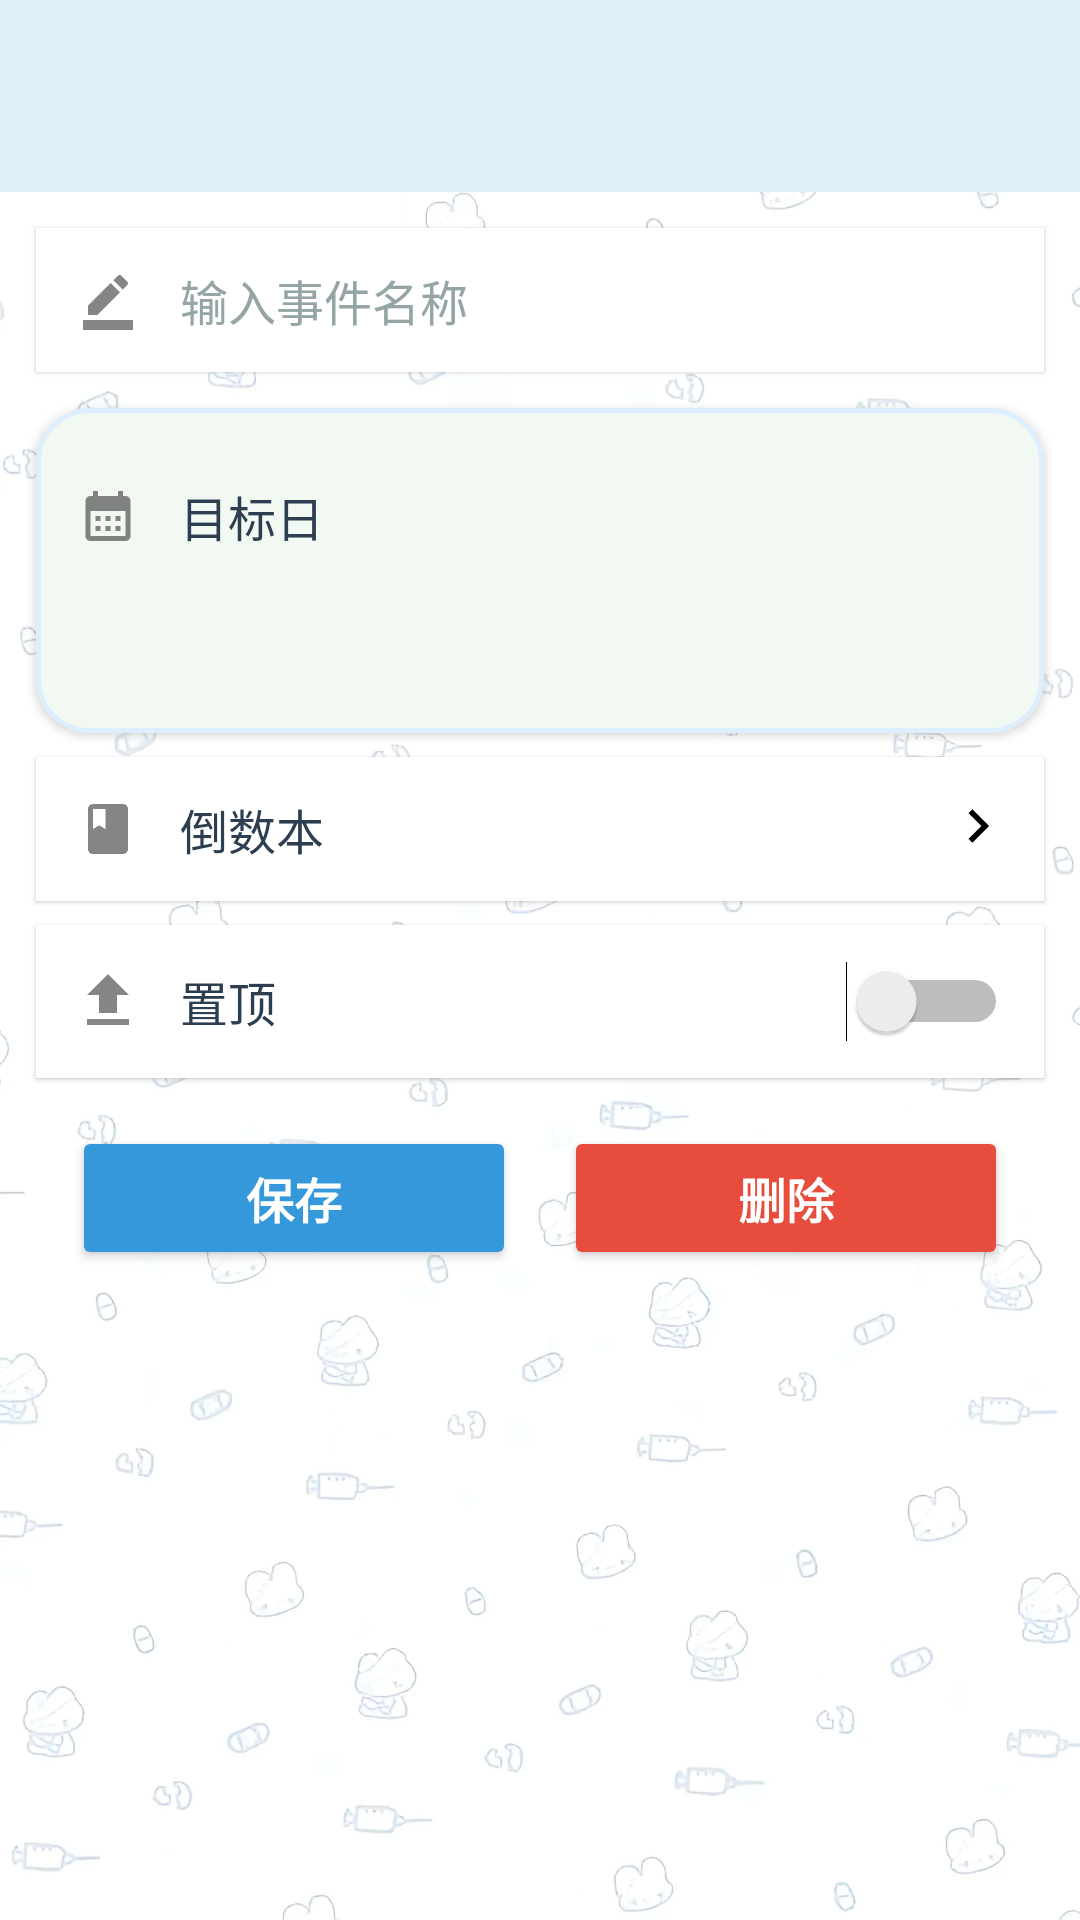

Write the Android layout XML for this screen, with the resource values it uses.
<!-- AndroidManifest.xml: application theme Theme.DaysMatter -->
<!-- res/layout/activity_edit_msg.xml -->
<?xml version="1.0" encoding="utf-8"?>
<LinearLayout xmlns:android="http://schemas.android.com/apk/res/android"
    xmlns:app="http://schemas.android.com/apk/res-auto"
    xmlns:tools="http://schemas.android.com/tools"
    android:id="@+id/main"
    android:layout_width="match_parent"
    android:layout_height="match_parent"
    android:orientation="vertical"
    tools:context=".ui.home.EditMsgActivity"
    android:background="@drawable/background">
    <androidx.appcompat.widget.Toolbar
        android:id="@+id/editToolbar"
        android:layout_width="match_parent"
        android:layout_height="?attr/actionBarSize"
        app:layout_collapseMode="pin"
        android:background="#E0F0FA"/>
    
    
    <LinearLayout
        android:layout_width="match_parent"
        android:layout_height="wrap_content"
        android:orientation="horizontal"
        android:background="#FFFFFF"
        android:padding="12dp"
        android:layout_margin="12dp"
        android:elevation="1dp"
        android:clipToOutline="true"
        android:gravity="center_vertical">
        <ImageView
            android:layout_width="24dp"
            android:layout_height="24dp"
            android:background="@drawable/ic_edit"
            android:layout_marginEnd="12dp"/>
        <EditText
            android:id="@+id/editmsg"
            android:layout_width="0dp"
            android:layout_height="wrap_content"
            android:layout_weight="1"
            android:hint="输入事件名称"
            android:textSize="16sp"
            android:textColor="#2C3E50"
            android:textColorHint="#95A5A6"
            android:background="@android:color/transparent"
            android:gravity="left|center_vertical"/>
    </LinearLayout>

    
    <com.google.android.material.card.MaterialCardView
        android:layout_width="match_parent"
        android:layout_height="wrap_content"
        android:layout_marginHorizontal="12dp"
        android:layout_marginBottom="8dp"
        app:cardCornerRadius="18dp"
        app:cardElevation="2dp"
        app:strokeColor="#DDEEFF"
        app:strokeWidth="1.5dp"
        app:cardBackgroundColor="#FFFFFF">
        <LinearLayout
            android:layout_width="match_parent"
            android:layout_height="wrap_content"
            android:orientation="vertical"
            android:padding="12dp">
            <LinearLayout
                android:layout_width="match_parent"
                android:layout_height="wrap_content"
                android:orientation="horizontal"
                android:gravity="center_vertical">
                <ImageView
                    android:layout_width="24dp"
                    android:layout_height="24dp"
                    android:background="@drawable/ic_home"
                    android:layout_marginEnd="12dp"/>
                <Button
                    android:id="@+id/editDate"
                    android:layout_width="0dp"
                    android:layout_height="wrap_content"
                    android:layout_weight="1"
                    android:text="目标日"
                    android:textSize="16sp"
                    android:textColor="#2C3E50"
                    android:backgroundTint="#DDEEFF"
                    android:background="@android:color/transparent"
                    android:gravity="left|center_vertical"
                    android:paddingLeft="0dp"/>
            </LinearLayout>
            <TextView
                android:id="@+id/editshowDate"
                android:layout_width="match_parent"
                android:layout_height="wrap_content"
                android:textSize="18sp"
                android:textColor="#4CAF50"
                android:textStyle="bold"
                android:gravity="start|center_vertical"
                android:paddingLeft="36dp"
                android:layout_marginTop="8dp"
                android:layout_marginBottom="4dp"/>
        </LinearLayout>
    </com.google.android.material.card.MaterialCardView>

    
    <LinearLayout
        android:id="@+id/changeCategory"
        android:layout_width="match_parent"
        android:layout_height="wrap_content"
        android:orientation="horizontal"
        android:gravity="center_vertical"
        android:background="#FFFFFF"
        android:padding="12dp"
        android:layout_marginHorizontal="12dp"
        android:layout_marginBottom="8dp"
        android:elevation="1dp"
        android:clipToOutline="true">
        <ImageView
            android:layout_width="24dp"
            android:layout_height="24dp"
            android:background="@drawable/ic_dashboard"
            android:layout_marginEnd="12dp"/>
        <TextView
            android:layout_width="wrap_content"
            android:layout_height="wrap_content"
            android:singleLine="true"
            android:text="倒数本"
            android:textSize="16sp"
            android:textColor="#2C3E50"
            android:gravity="center_vertical"
            android:layout_marginEnd="10dp"/>
        <LinearLayout
            android:layout_width="0dp"
            android:layout_height="wrap_content"
            android:layout_weight="1"
            android:gravity="end"
            android:orientation="horizontal">
            <ImageView
                android:id="@+id/EditshowIconCategoryBook"
                android:layout_width="wrap_content"
                android:layout_height="wrap_content"
                android:layout_marginEnd="8dp"/>
            <TextView
                android:id="@+id/EditshowNameCategoryBook"
                android:layout_width="wrap_content"
                android:layout_height="wrap_content"
                android:textSize="16sp"
                android:textColor="#4CAF50"
                android:maxLines="1"
                android:maxWidth="180dp"
                android:ellipsize="end"
                android:gravity="center_vertical"
                android:layout_marginEnd="8dp"/>
            <ImageView
                android:layout_width="20dp"
                android:layout_height="20dp"
                android:background="@drawable/ic_next"/>
        </LinearLayout>
    </LinearLayout>

    
    <LinearLayout
        android:layout_width="match_parent"
        android:layout_height="wrap_content"
        android:background="#FFFFFF"
        android:padding="12dp"
        android:layout_marginHorizontal="12dp"
        android:layout_marginBottom="16dp"
        android:elevation="1dp"
        android:clipToOutline="true"
        android:gravity="center_vertical">
        <ImageView
            android:layout_width="24dp"
            android:layout_height="24dp"
            android:background="@drawable/ic_pin"
            android:layout_marginEnd="12dp"/>
        <Switch
            android:id="@+id/is_top"
            android:layout_width="0dp"
            android:layout_height="wrap_content"
            android:layout_weight="1"
            android:text="置顶"
            android:textOff="关闭"
            android:textOn="开启"
            android:textSize="16sp"
            android:textColor="#2C3E50"
            android:gravity="start|center_vertical"/>
    </LinearLayout>

    
    <LinearLayout
        android:layout_width="match_parent"
        android:layout_height="wrap_content"
        android:orientation="horizontal"
        android:layout_marginHorizontal="24dp"
        android:layout_marginBottom="16dp">
        <Button
            android:id="@+id/saveMsg"
            android:layout_width="0dp"
            android:layout_height="48dp"
            android:layout_weight="1"
            android:text="保存"
            android:textColor="#FFFFFF"
            android:textStyle="bold"
            android:textSize="16sp"
            android:backgroundTint="#3498DB"
            android:layout_marginEnd="8dp"
            android:elevation="2dp"/>
        <Button
            android:id="@+id/deleteMsg"
            android:layout_width="0dp"
            android:layout_height="48dp"
            android:layout_weight="1"
            android:text="删除"
            android:textColor="#FFFFFF"
            android:textStyle="bold"
            android:textSize="16sp"
            android:backgroundTint="#E74C3C"
            android:layout_marginStart="8dp"
            android:elevation="2dp"/>
    </LinearLayout>
</LinearLayout>
<!-- resources referenced by this layout -->
<resources>
  <!-- drawable background: webp bitmap (drawable, 55640 bytes) -->
  <!-- drawable ic_dashboard: png bitmap (drawable-hdpi, 264 bytes) -->
  <!-- drawable ic_edit (drawable-anydpi) -->
  <vector xmlns:android="http://schemas.android.com/apk/res/android"
      android:width="24dp"
      android:height="24dp"
      android:viewportWidth="24"
      android:viewportHeight="24"
      android:tint="#333333"
      android:alpha="0.6">
    <group android:scaleX="0.8333333"
        android:scaleY="0.8333333"
        android:translateX="2"
        android:translateY="2">
      <path
          android:fillColor="@android:color/white"
          android:pathData="M22,24H2v-4h20V24zM13.06,5.19l3.75,3.75L7.75,18H4v-3.75L13.06,5.19zM17.88,7.87l-3.75,-3.75l1.83,-1.83c0.39,-0.39 1.02,-0.39 1.41,0l2.34,2.34c0.39,0.39 0.39,1.02 0,1.41L17.88,7.87z"/>
    </group>
  </vector>
  <!-- drawable ic_home (drawable-anydpi) -->
  <vector xmlns:android="http://schemas.android.com/apk/res/android"
      android:width="24dp"
      android:height="24dp"
      android:viewportWidth="24"
      android:viewportHeight="24"
      android:tint="#333333"
      android:alpha="0.6">
    <group android:scaleX="0.8333333"
        android:scaleY="0.8333333"
        android:translateX="2"
        android:translateY="2">
      <path
          android:fillColor="@android:color/white"
          android:pathData="M19,4h-1V2h-2v2H8V2H6v2H5C3.89,4 3.01,4.9 3.01,6L3,20c0,1.1 0.89,2 2,2h14c1.1,0 2,-0.9 2,-2V6C21,4.9 20.1,4 19,4zM19,20H5V10h14V20zM9,14H7v-2h2V14zM13,14h-2v-2h2V14zM17,14h-2v-2h2V14zM9,18H7v-2h2V18zM13,18h-2v-2h2V18zM17,18h-2v-2h2V18z"/>
    </group>
  </vector>
  <!-- drawable ic_next (drawable-anydpi) -->
  <vector xmlns:android="http://schemas.android.com/apk/res/android"
      android:width="24dp"
      android:height="24dp"
      android:viewportWidth="24"
      android:viewportHeight="24"
      android:tint="#FF000000"
      android:autoMirrored="true">
    <group android:scaleX="1.1192214"
        android:scaleY="1.1192214"
        android:translateX="-1.4306569"
        android:translateY="-1.4306569">
      <path
          android:fillColor="@android:color/black"
          android:pathData="M8.59,16.59L13.17,12 8.59,7.41 10,6l6,6 -6,6 -1.41,-1.41z"/>
    </group>
  </vector>
  <!-- drawable ic_pin: png bitmap (drawable-hdpi, 280 bytes) -->
  <style name="Theme.DaysMatter" parent="Theme.Material3.DayNight.NoActionBar">
          <item name="android:windowDisablePreview">true</item>
          
          <item name="colorPrimary">@color/colorPrimary</item>
          <item name="colorPrimaryDark">@color/colorPrimaryDark</item>
          <item name="colorOnPrimary">@color/theme_bg</item>
          
          <item name="colorSecondary">@color/teal_200</item>
          <item name="colorSecondaryVariant">@color/teal_700</item>
          <item name="colorOnSecondary">@color/transparent</item>
          
          <item name="colorSurface">@color/white</item>
          <item name="colorOnSurface">@color/theme_title</item>
          <item name="colorSurfaceVariant">#F0F8FF</item>
          <item name="colorOnSurfaceVariant">@color/colorPrimary</item>
      </style>
  <color name="colorPrimary">#4CAF50</color>
  <color name="colorPrimaryDark">#388E3C</color>
  <color name="theme_bg">#FFFBEA</color>
  <color name="teal_200">#03DAC5</color>
  <color name="teal_700">#018786</color>
  <color name="transparent">#00000000</color>
  <color name="white">#FFFFFF</color>
  <color name="theme_title">#7B3F00</color>
</resources>
